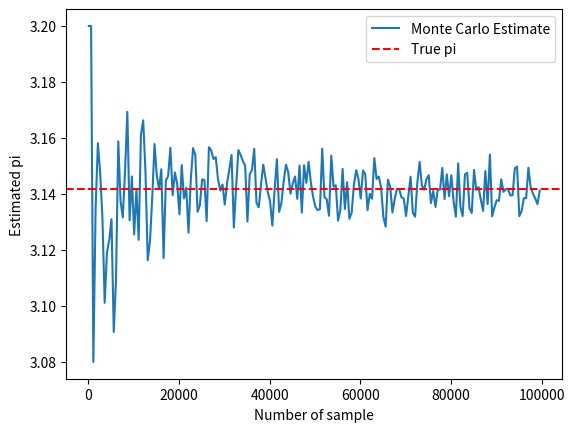

Python code for this plot:
import random
import math
import matplotlib.pyplot as plt

def estimate_pi(n_samples):
    inside_circle = 0

    for _ in range(n_samples):
        x = random.uniform(0, 1)
        y = random.uniform(0, 1)

        if x**2 + y**2 <= 1:
            inside_circle += 1

    pi_estimate = 4 * inside_circle / n_samples
    return pi_estimate

# Trying different sample sizes
sample_sizes = [100, 1_000, 10_000, 100_000]

for n in sample_sizes:
    estimate = estimate_pi(n)
    error = abs(estimate - math.pi)

    print(f"N = {n:>7} | pi = {estimate:.6f} | error = {error:.6f}")

estimates = []
ns = range(100, 1_00_000, 500)

for n in ns:
    estimates.append(estimate_pi(n))

plt.plot(ns, estimates, label="Monte Carlo Estimate")
plt.axhline(math.pi, color="red", linestyle="--", label="True pi")
plt.xlabel("Number of sample")
plt.ylabel("Estimated pi")
plt.legend()
plt.show()
